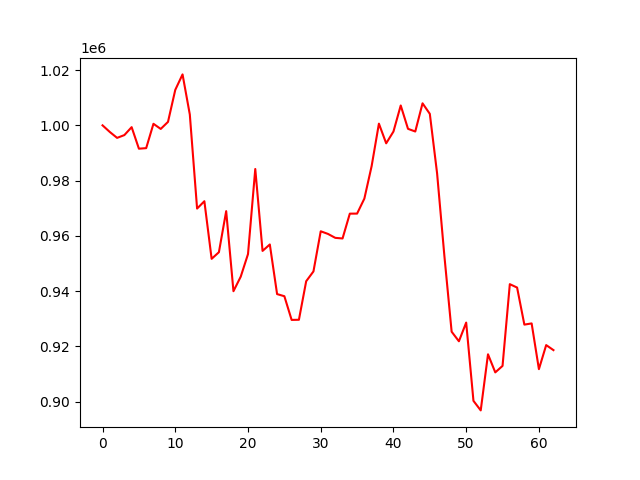

Source data for this figure (header and first rows):
account_value, date, daily_return
1000000, 2022-04-04, 
997603, 2022-04-05, -0.002397
995468, 2022-04-06, -0.00214
996475, 2022-04-07, 0.001012
999350, 2022-04-08, 0.002885
991552, 2022-04-11, -0.007803
991753, 2022-04-12, 0.0002029
1000564, 2022-04-13, 0.008883
998702, 2022-04-14, -0.001861
1001259, 2022-04-18, 0.002561
1012843, 2022-04-19, 0.01157
1018446, 2022-04-20, 0.005532
1003915, 2022-04-21, -0.01427
969877, 2022-04-22, -0.03391
972537, 2022-04-25, 0.002743
951681, 2022-04-26, -0.02145
954083, 2022-04-27, 0.002524
968941, 2022-04-28, 0.01557
939959, 2022-04-29, -0.02991
945225, 2022-05-02, 0.005603
953396, 2022-05-03, 0.008645
984204, 2022-05-04, 0.03231
954548, 2022-05-05, -0.03013
956882, 2022-05-06, 0.002446
938918, 2022-05-09, -0.01877
938147, 2022-05-10, -0.0008208
929570, 2022-05-11, -0.009142
929621, 2022-05-12, 5.492780952232046e-05
943570, 2022-05-13, 0.01501
947124, 2022-05-16, 0.003766
961655, 2022-05-17, 0.01534
960694, 2022-05-18, -0.001
959274, 2022-05-19, -0.001478
959053, 2022-05-20, -0.0002301
968035, 2022-05-23, 0.009366
968055, 2022-05-24, 2.0536016376970778e-05
973485, 2022-05-25, 0.005609
985256, 2022-05-26, 0.01209
1000616, 2022-05-27, 0.01559
993496, 2022-05-31, -0.007115
997759, 2022-06-01, 0.004291
1007194, 2022-06-02, 0.009457
998742, 2022-06-03, -0.008392
997772, 2022-06-06, -0.0009715
1007978, 2022-06-07, 0.01023
1004166, 2022-06-08, -0.003783
982624, 2022-06-09, -0.02145
952825, 2022-06-10, -0.03033
925302, 2022-06-13, -0.02889
921836, 2022-06-14, -0.003746
928605, 2022-06-15, 0.007343
900276, 2022-06-16, -0.03051
896813, 2022-06-17, -0.003847
917122, 2022-06-21, 0.02265
910577, 2022-06-22, -0.007136
912922, 2022-06-23, 0.002575
942508, 2022-06-24, 0.03241
941284, 2022-06-27, -0.001298
927866, 2022-06-28, -0.01425
928300, 2022-06-29, 0.0004675
... 3 more rows
